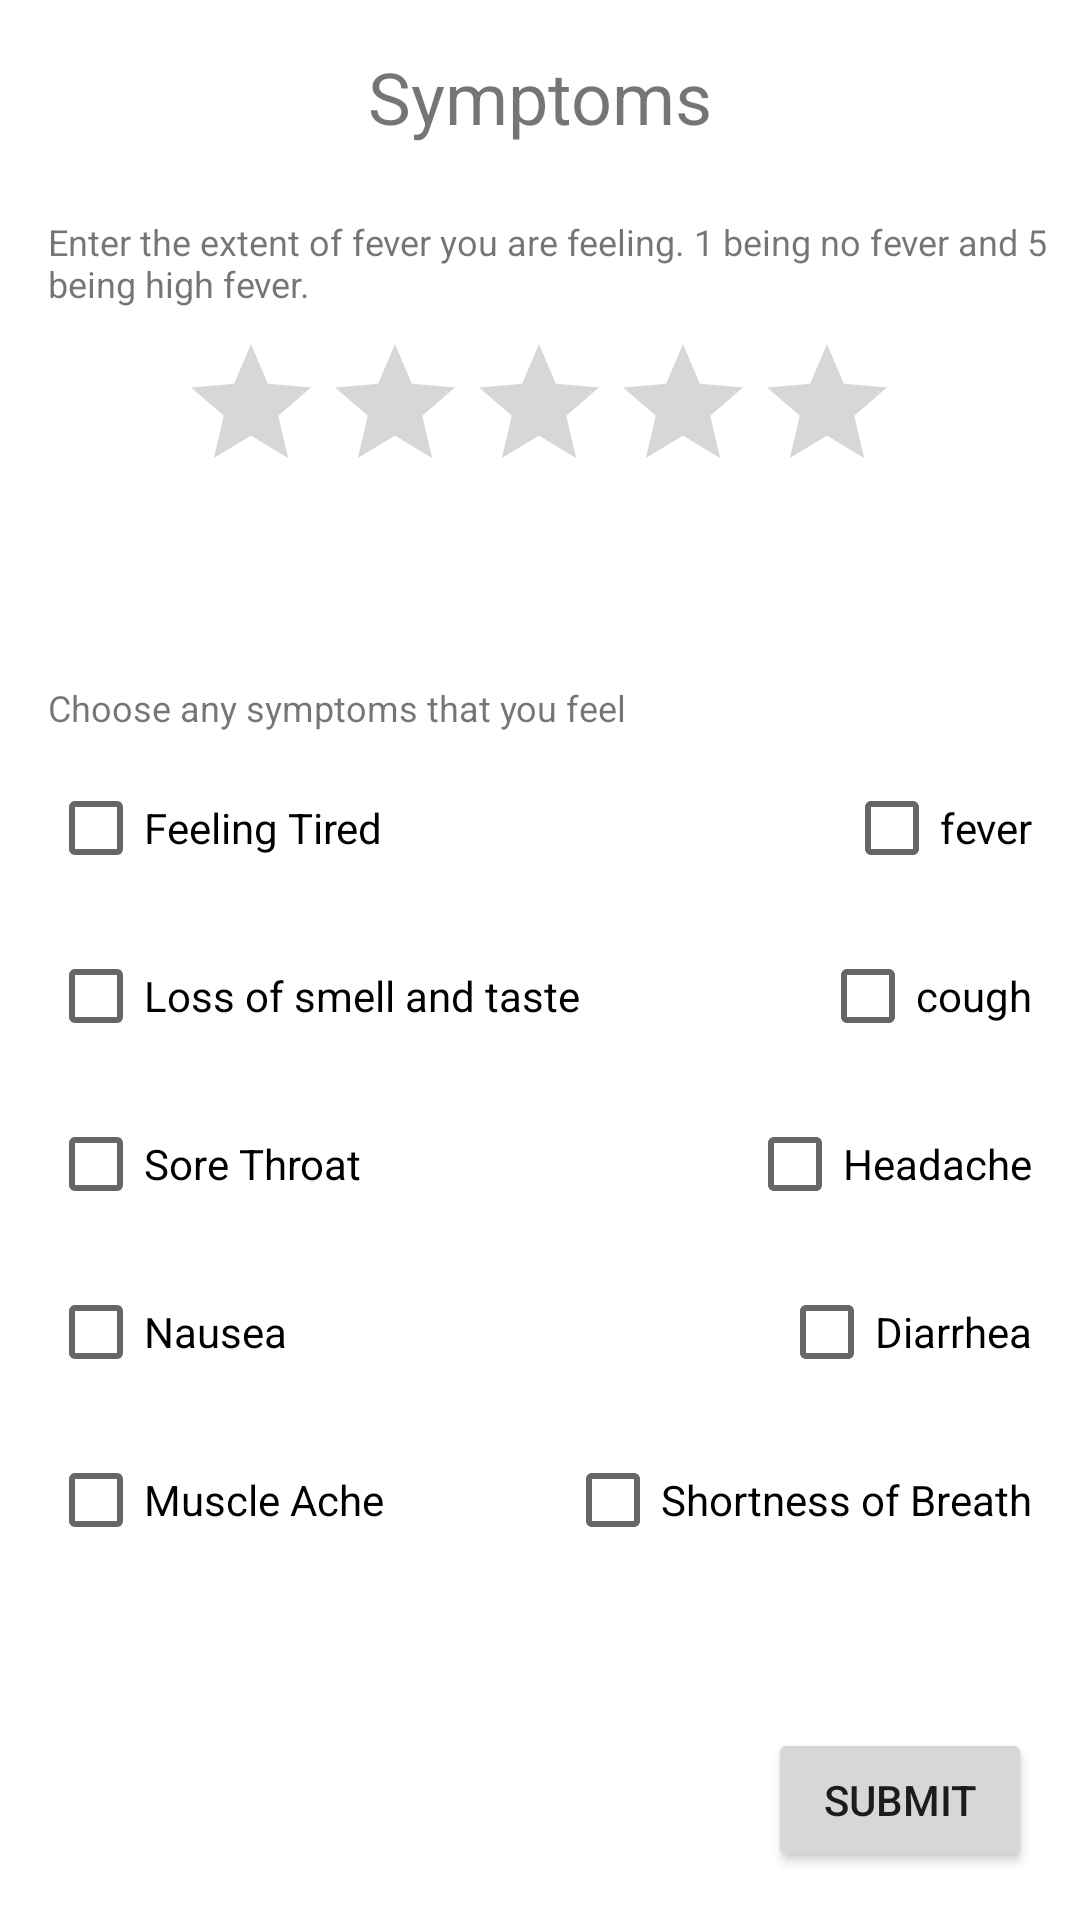

Reconstruct the res/layout file that produces this screen, plus the resources it refers to.
<!-- AndroidManifest.xml: application theme Theme.CovidMonitoringApp -->
<!-- res/layout/activity_symptoms_logging_page.xml -->
<?xml version="1.0" encoding="utf-8"?>
<androidx.constraintlayout.widget.ConstraintLayout xmlns:android="http://schemas.android.com/apk/res/android"
    xmlns:app="http://schemas.android.com/apk/res-auto"
    xmlns:tools="http://schemas.android.com/tools"
    android:layout_width="match_parent"
    android:layout_height="match_parent"
    android:textAlignment="center"
    android:textDirection="ltr"
    tools:context=".SymptomsLoggingPage">

    <TextView
        android:id="@+id/textView4"
        android:layout_width="wrap_content"
        android:layout_height="wrap_content"
        android:layout_marginTop="16dp"
        android:text="@string/choose_the_following_symptoms"
        android:textSize="24sp"
        app:layout_constraintEnd_toEndOf="parent"
        app:layout_constraintStart_toStartOf="parent"
        app:layout_constraintTop_toTopOf="parent" />

    <CheckBox
        android:id="@+id/headacheCheckbox"
        android:layout_width="wrap_content"
        android:layout_height="wrap_content"
        android:layout_marginTop="8dp"
        android:layout_marginEnd="16dp"
        android:text="Headache"
        app:layout_constraintEnd_toEndOf="parent"
        app:layout_constraintTop_toBottomOf="@+id/coughCheckbox" />

    <CheckBox
        android:id="@+id/feverCheckbox"
        android:layout_width="wrap_content"
        android:layout_height="wrap_content"
        android:layout_marginTop="8dp"
        android:layout_marginEnd="16dp"
        android:text="fever"
        app:layout_constraintEnd_toEndOf="parent"
        app:layout_constraintTop_toBottomOf="@+id/textView2" />

    <CheckBox
        android:id="@+id/coughCheckbox"
        android:layout_width="wrap_content"
        android:layout_height="wrap_content"
        android:layout_marginTop="8dp"
        android:layout_marginEnd="16dp"
        android:text="cough"
        app:layout_constraintEnd_toEndOf="parent"
        app:layout_constraintTop_toBottomOf="@+id/feverCheckbox" />

    <CheckBox
        android:id="@+id/shortBreathCheckbox"
        android:layout_width="wrap_content"
        android:layout_height="wrap_content"
        android:layout_marginTop="8dp"
        android:layout_marginEnd="16dp"
        android:text="Shortness of Breath"
        app:layout_constraintEnd_toEndOf="parent"
        app:layout_constraintTop_toBottomOf="@+id/diarrheaCheckBox" />

    <CheckBox
        android:id="@+id/muscleAcheCheckBox"
        android:layout_width="wrap_content"
        android:layout_height="wrap_content"
        android:layout_marginStart="16dp"
        android:layout_marginTop="8dp"
        android:text="Muscle Ache"
        app:layout_constraintStart_toStartOf="parent"
        app:layout_constraintTop_toBottomOf="@+id/nauseaCheckbox" />

    <CheckBox
        android:id="@+id/feelingTiredCheckbox"
        android:layout_width="wrap_content"
        android:layout_height="wrap_content"
        android:layout_marginStart="16dp"
        android:layout_marginTop="8dp"
        android:text="Feeling Tired"
        app:layout_constraintStart_toStartOf="parent"
        app:layout_constraintTop_toBottomOf="@+id/textView2" />

    <CheckBox
        android:id="@+id/tasteSmellCheckbox"
        android:layout_width="wrap_content"
        android:layout_height="wrap_content"
        android:layout_marginStart="16dp"
        android:layout_marginTop="8dp"
        android:text="Loss of smell and taste"
        app:layout_constraintStart_toStartOf="parent"
        app:layout_constraintTop_toBottomOf="@+id/feelingTiredCheckbox" />

    <CheckBox
        android:id="@+id/soreThroatCheckbox"
        android:layout_width="wrap_content"
        android:layout_height="wrap_content"
        android:layout_marginStart="16dp"
        android:layout_marginTop="8dp"
        android:text="Sore Throat"
        app:layout_constraintStart_toStartOf="parent"
        app:layout_constraintTop_toBottomOf="@+id/tasteSmellCheckbox" />

    <CheckBox
        android:id="@+id/nauseaCheckbox"
        android:layout_width="wrap_content"
        android:layout_height="wrap_content"
        android:layout_marginStart="16dp"
        android:layout_marginTop="8dp"
        android:text="Nausea"
        app:layout_constraintStart_toStartOf="parent"
        app:layout_constraintTop_toBottomOf="@+id/soreThroatCheckbox" />

    <CheckBox
        android:id="@+id/diarrheaCheckBox"
        android:layout_width="wrap_content"
        android:layout_height="wrap_content"
        android:layout_marginTop="8dp"
        android:layout_marginEnd="16dp"
        android:text="Diarrhea"
        app:layout_constraintEnd_toEndOf="parent"
        app:layout_constraintTop_toBottomOf="@+id/headacheCheckbox" />

    <Button
        android:id="@+id/symptomsSubmitButton"
        android:layout_width="wrap_content"
        android:layout_height="wrap_content"
        android:layout_marginEnd="16dp"
        android:layout_marginBottom="16dp"
        android:text="@string/submit"
        app:layout_constraintBottom_toBottomOf="parent"
        app:layout_constraintEnd_toEndOf="parent" />

    <RatingBar
        android:id="@+id/ratingBar"
        android:layout_width="wrap_content"
        android:layout_height="wrap_content"
        android:layout_marginTop="8dp"
        app:layout_constraintEnd_toEndOf="parent"
        app:layout_constraintHorizontal_bias="0.497"
        app:layout_constraintStart_toStartOf="parent"
        app:layout_constraintTop_toBottomOf="@+id/textView" />

    <TextView
        android:id="@+id/textView"
        android:layout_width="0dp"
        android:layout_height="wrap_content"
        android:layout_marginStart="16dp"
        android:layout_marginTop="24dp"
        android:text="Enter the extent of fever you are feeling. 1 being no fever and 5 being high fever."
        android:textSize="12sp"
        app:layout_constraintEnd_toEndOf="parent"
        app:layout_constraintStart_toStartOf="parent"
        app:layout_constraintTop_toBottomOf="@+id/textView4" />

    <TextView
        android:id="@+id/textView2"
        android:layout_width="wrap_content"
        android:layout_height="wrap_content"
        android:layout_marginStart="16dp"
        android:layout_marginTop="60dp"
        android:text="Choose any symptoms that you feel"
        android:textSize="12sp"
        app:layout_constraintStart_toStartOf="parent"
        app:layout_constraintTop_toBottomOf="@+id/ratingBar" />

</androidx.constraintlayout.widget.ConstraintLayout>
<!-- resources referenced by this layout -->
<resources>
  <string name="choose_the_following_symptoms">Symptoms</string>
  <string name="submit">Submit</string>
  <style name="Theme.CovidMonitoringApp" parent="Theme.MaterialComponents.DayNight.DarkActionBar">
          
          <item name="colorPrimary">@color/purple_500</item>
          <item name="colorPrimaryVariant">@color/purple_700</item>
          <item name="colorOnPrimary">@color/white</item>
          
          <item name="colorSecondary">@color/teal_200</item>
          <item name="colorSecondaryVariant">@color/teal_700</item>
          <item name="colorOnSecondary">@color/black</item>
          
          <item name="android:statusBarColor" tools:targetApi="l">?attr/colorPrimaryVariant</item>
          
      </style>
  <!-- not gathered from this repository: default colours our renderer supplied (Android Studio template values) -->
  <color name="purple_500">#FF6200EE</color>
  <color name="purple_700">#FF3700B3</color>
  <color name="teal_200">#FF03DAC5</color>
  <color name="teal_700">#FF018786</color>
  <color name="black">#FF000000</color>
  <color name="white">#FFFFFFFF</color>
</resources>
